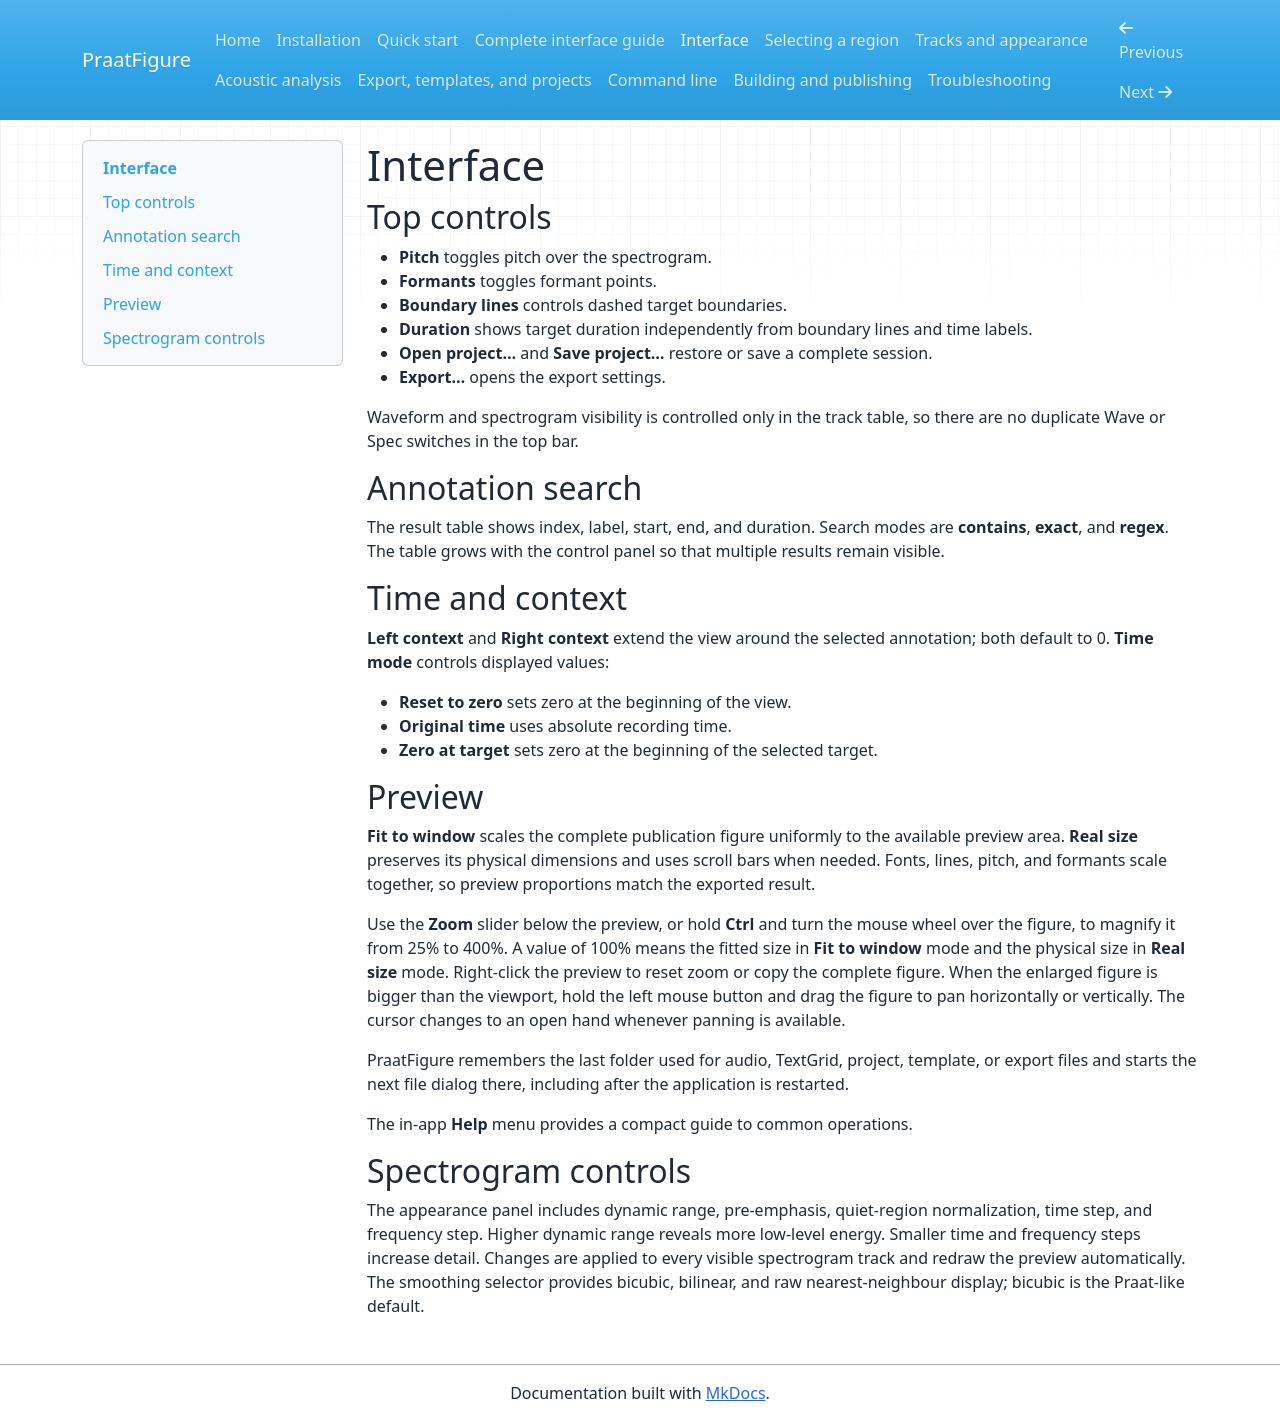

repository: PraatFigure/praatfigure.github.io · page: interface/index.html · generator: mkdocs

# Interface

## Top controls

- **Pitch** toggles pitch over the spectrogram.
- **Formants** toggles formant points.
- **Boundary lines** controls dashed target boundaries.
- **Duration** shows target duration independently from boundary lines and time
  labels.
- **Open project…** and **Save project…** restore or save a complete session.
- **Export…** opens the export settings.

Waveform and spectrogram visibility is controlled only in the track table, so
there are no duplicate Wave or Spec switches in the top bar.

## Annotation search

The result table shows index, label, start, end, and duration. Search modes are
**contains**, **exact**, and **regex**. The table grows with the control panel so
that multiple results remain visible.

## Time and context

**Left context** and **Right context** extend the view around the selected
annotation; both default to 0. **Time mode** controls displayed values:

- **Reset to zero** sets zero at the beginning of the view.
- **Original time** uses absolute recording time.
- **Zero at target** sets zero at the beginning of the selected target.

## Preview

**Fit to window** scales the complete publication figure uniformly to the
available preview area. **Real size** preserves its physical dimensions and
uses scroll bars when needed. Fonts, lines, pitch, and formants scale together,
so preview proportions match the exported result.

Use the **Zoom** slider below the preview, or hold **Ctrl** and turn the mouse
wheel over the figure, to magnify it from 25% to 400%. A value of 100% means
the fitted size in **Fit to window** mode and the physical size in **Real size**
mode. Right-click the preview to reset zoom or copy the complete figure.
When the enlarged figure is bigger than the viewport, hold the left mouse
button and drag the figure to pan horizontally or vertically. The cursor changes
to an open hand whenever panning is available.

PraatFigure remembers the last folder used for audio, TextGrid, project,
template, or export files and starts the next file dialog there, including after
the application is restarted.

The in-app **Help** menu provides a compact guide to common operations.

## Spectrogram controls

The appearance panel includes dynamic range, pre-emphasis, quiet-region
normalization, time step, and frequency step. Higher dynamic range reveals more
low-level energy. Smaller time and frequency steps increase detail. Changes are
applied to every visible spectrogram track and redraw the preview automatically.
The smoothing selector provides bicubic, bilinear, and raw nearest-neighbour
display; bicubic is the Praat-like default.
